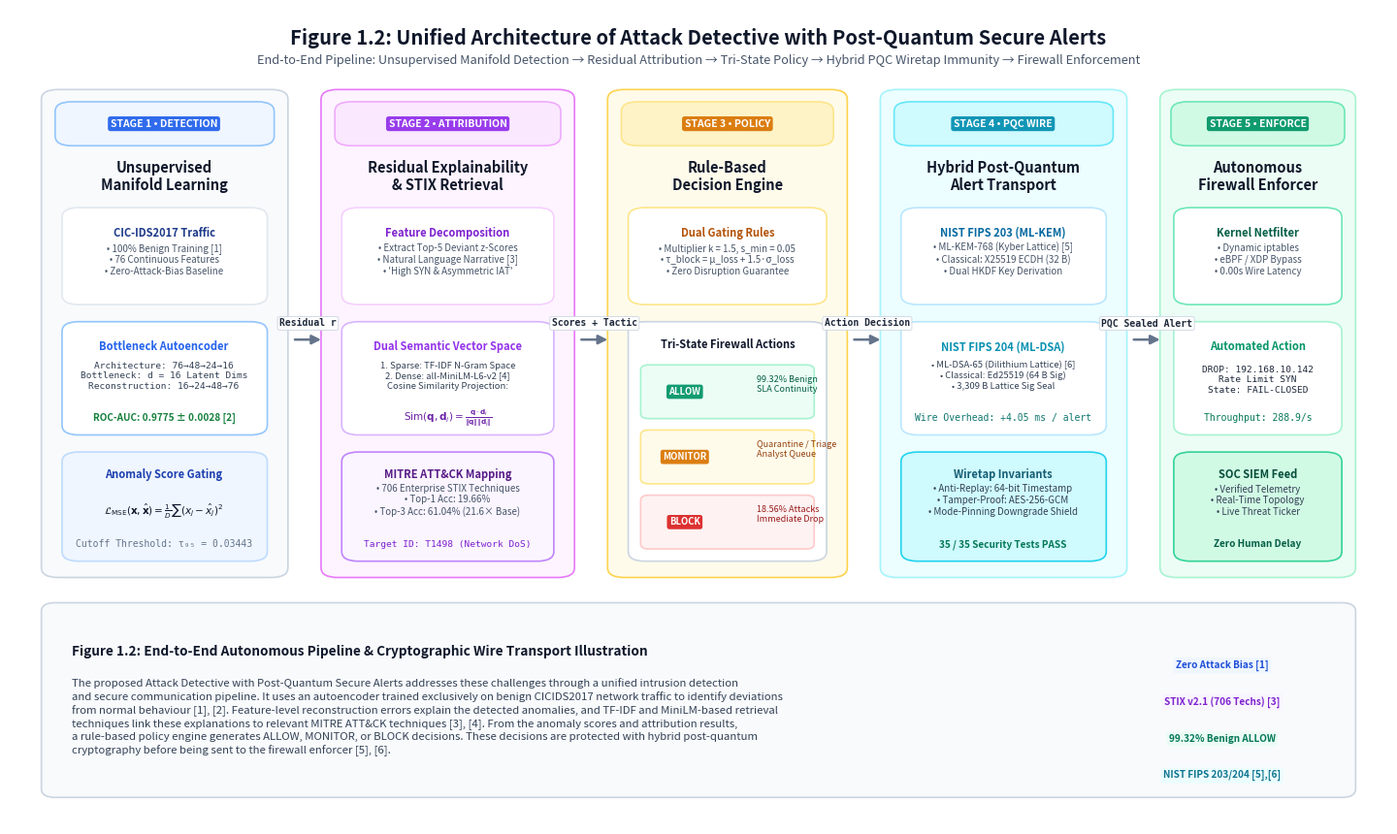

Reproduce this figure in Python. (Note: this script raises an exception after producing the figure.)
import os
import matplotlib
matplotlib.use("Agg")
import matplotlib.pyplot as plt
import matplotlib.patches as patches

WORKSPACE = r"c:\Users\Purnendu\Downloads\attack-detective"
OUTPUT_PNG = os.path.join(WORKSPACE, "Attack_Detective_Pipeline_Architecture.png")

def create_architecture_diagram():
    # 1. Canvas Setup (High resolution 300 DPI, 14.2 x 8.4 inches -> ~4260 x 2520 px)
    fig = plt.figure(figsize=(14.2, 8.4), dpi=300, facecolor="#ffffff")
    ax = fig.add_axes([0, 0, 1, 1])
    ax.set_xlim(0, 100)
    ax.set_ylim(0, 100)
    ax.axis("off")

    # Header section
    ax.text(
        50, 96.5,
        "Figure 1.2: Unified Architecture of Attack Detective with Post-Quantum Secure Alerts",
        fontsize=14.5,
        fontweight="bold",
        fontfamily="sans-serif",
        color="#0f172a",
        ha="center",
        va="center"
    )
    ax.text(
        50, 93.8,
        "End-to-End Pipeline: Unsupervised Manifold Detection → Residual Attribution → Tri-State Policy → Hybrid PQC Wiretap Immunity → Firewall Enforcement",
        fontsize=9.2,
        fontstyle="italic",
        fontfamily="sans-serif",
        color="#475569",
        ha="center",
        va="center"
    )

    # Helper function for drawing rounded card boxes
    def draw_card(x, y, w, h, bg_color, border_color, border_width=1.2, radius=1.2):
        rect = patches.FancyBboxPatch(
            (x, y), w, h,
            boxstyle=f"round,pad=0.2,rounding_size={radius}",
            linewidth=border_width,
            edgecolor=border_color,
            facecolor=bg_color,
            zorder=2
        )
        ax.add_patch(rect)
        return rect

    # Helper function for drawing pill badges
    def draw_badge(x, y, text, bg_color, text_color, fontsize=7.2):
        bbox_props = dict(boxstyle="round,pad=0.25", fc=bg_color, ec="none", alpha=0.95)
        ax.text(x, y, text, fontsize=fontsize, fontweight="bold", fontfamily="sans-serif",
                color=text_color, ha="center", va="center", bbox=bbox_props, zorder=4)

    # Helper function for drawing flow arrows
    def draw_arrow(x1, y1, x2, y2, label="", color="#64748b"):
        ax.annotate(
            "",
            xy=(x2, y2), xycoords="data",
            xytext=(x1, y1), textcoords="data",
            arrowprops=dict(
                arrowstyle="-|>",
                color=color,
                lw=1.8,
                mutation_scale=14
            ),
            zorder=3
        )
        if label:
            mid_x = (x1 + x2) / 2
            mid_y = ((y1 + y2) / 2) + 2.0
            ax.text(mid_x, mid_y, label, fontsize=7.0, fontfamily="monospace",
                    fontweight="bold", color="#1e293b", ha="center", va="center",
                    bbox=dict(boxstyle="round,pad=0.2", fc="#ffffff", ec="#cbd5e1", lw=0.6), zorder=5)

    # ==========================================
    # STAGE 1: INGESTION & UNSUPERVISED DETECTION
    # ==========================================
    draw_card(2.5, 30.5, 17.5, 59.5, "#f8fafc", "#cbd5e1")
    draw_card(3.5, 83.5, 15.5, 5.0, "#eff6ff", "#93c5fd")
    draw_badge(11.2, 86.0, "STAGE 1 • DETECTION", "#2563eb", "#ffffff", fontsize=7.5)
    
    ax.text(11.2, 79.5, "Unsupervised\nManifold Learning", fontsize=10.5, fontweight="bold",
            fontfamily="sans-serif", color="#0f172a", ha="center", va="center")
    
    # Box 1A: CICIDS2017 Telemetry
    draw_card(4.0, 64.0, 14.5, 11.5, "#ffffff", "#e2e8f0")
    ax.text(11.2, 72.2, "CIC-IDS2017 Traffic", fontsize=8.0, fontweight="bold", color="#1e3a8a", ha="center")
    ax.text(11.2, 67.5, "• 100% Benign Training [1]\n• 76 Continuous Features\n• Zero-Attack-Bias Baseline",
            fontsize=7.0, color="#475569", ha="center")

    # Box 1B: Bottleneck Autoencoder
    draw_card(4.0, 48.0, 14.5, 13.5, "#ffffff", "#93c5fd")
    ax.text(11.2, 58.2, "Bottleneck Autoencoder", fontsize=8.0, fontweight="bold", color="#2563eb", ha="center")
    ax.text(11.2, 53.5, "Architecture: 76→48→24→16\nBottleneck: d = 16 Latent Dims\nReconstruction: 16→24→48→76",
            fontsize=6.8, fontfamily="monospace", color="#334155", ha="center")
    ax.text(11.2, 49.5, "ROC-AUC: 0.9775 ± 0.0028 [2]", fontsize=7.2, fontweight="bold", color="#15803d", ha="center")

    # Box 1C: Anomaly Loss
    draw_card(4.0, 32.5, 14.5, 13.0, "#eff6ff", "#bfdbfe")
    ax.text(11.2, 42.5, "Anomaly Score Gating", fontsize=8.0, fontweight="bold", color="#1e40af", ha="center")
    ax.text(11.2, 38.0, r"$\mathcal{L}_{\mathrm{MSE}}(\mathbf{x}, \hat{\mathbf{x}}) = \frac{1}{D}\sum (x_j - \hat{x}_j)^2$",
            fontsize=7.5, color="#0f172a", ha="center")
    ax.text(11.2, 34.0, "Cutoff Threshold: τ₉₅ = 0.03443", fontsize=7.0, fontfamily="monospace", color="#64748b", ha="center")

    # Arrow 1 -> 2
    draw_arrow(20.5, 59.5, 22.8, 59.5, label="Residual r")

    # ==========================================
    # STAGE 2: ATTRIBUTION & STIX ATT&CK MAPPING
    # ==========================================
    draw_card(22.8, 30.5, 18.0, 59.5, "#fdf4ff", "#e879f9")
    draw_card(23.8, 83.5, 16.0, 5.0, "#fae8ff", "#f0abfc")
    draw_badge(31.8, 86.0, "STAGE 2 • ATTRIBUTION", "#9333ea", "#ffffff", fontsize=7.5)

    ax.text(31.8, 79.5, "Residual Explainability\n& STIX Retrieval", fontsize=10.5, fontweight="bold",
            fontfamily="sans-serif", color="#0f172a", ha="center", va="center")

    # Box 2A: Error Decomposition
    draw_card(24.3, 64.0, 15.0, 11.5, "#ffffff", "#f5d0fe")
    ax.text(31.8, 72.2, "Feature Decomposition", fontsize=8.0, fontweight="bold", color="#7e22ce", ha="center")
    ax.text(31.8, 67.5, "• Extract Top-5 Deviant z-Scores\n• Natural Language Narrative [3]\n• 'High SYN & Asymmetric IAT'",
            fontsize=7.0, color="#475569", ha="center")

    # Box 2B: NLP Dual Retrieval
    draw_card(24.3, 48.0, 15.0, 13.5, "#ffffff", "#d8b4fe")
    ax.text(31.8, 58.2, "Dual Semantic Vector Space", fontsize=8.0, fontweight="bold", color="#9333ea", ha="center")
    ax.text(31.8, 53.5, "1. Sparse: TF-IDF N-Gram Space\n2. Dense: all-MiniLM-L6-v2 [4]\nCosine Similarity Projection:",
            fontsize=6.8, color="#334155", ha="center")
    ax.text(31.8, 49.5, r"$\mathrm{Sim}(\mathbf{q}, \mathbf{d}_i) = \frac{\mathbf{q} \cdot \mathbf{d}_i}{\|\mathbf{q}\| \|\mathbf{d}_i\|}$",
            fontsize=7.5, color="#6b21a8", ha="center")

    # Box 2C: MITRE ATT&CK Matrix
    draw_card(24.3, 32.5, 15.0, 13.0, "#faf5ff", "#c084fc")
    ax.text(31.8, 42.5, "MITRE ATT&CK Mapping", fontsize=8.0, fontweight="bold", color="#581c87", ha="center")
    ax.text(31.8, 38.0, "• 706 Enterprise STIX Techniques\n• Top-1 Acc: 19.66%\n• Top-3 Acc: 61.04% (21.6× Base)",
            fontsize=7.0, color="#475569", ha="center")
    ax.text(31.8, 34.0, "Target ID: T1498 (Network DoS)", fontsize=6.8, fontfamily="monospace", color="#7e22ce", ha="center")

    # Arrow 2 -> 3
    draw_arrow(41.3, 59.5, 43.6, 59.5, label="Scores + Tactic")

    # ==========================================
    # STAGE 3: AUTONOMOUS POLICY ENGINE
    # ==========================================
    draw_card(43.6, 30.5, 17.0, 59.5, "#fffbeb", "#fcd34d")
    draw_card(44.6, 83.5, 15.0, 5.0, "#fef3c7", "#fde68a")
    draw_badge(52.1, 86.0, "STAGE 3 • POLICY", "#d97706", "#ffffff", fontsize=7.5)

    ax.text(52.1, 79.5, "Rule-Based\nDecision Engine", fontsize=10.5, fontweight="bold",
            fontfamily="sans-serif", color="#0f172a", ha="center", va="center")

    # Box 3A: Policy Logic
    draw_card(45.1, 64.0, 14.0, 11.5, "#ffffff", "#fde68a")
    ax.text(52.1, 72.2, "Dual Gating Rules", fontsize=8.0, fontweight="bold", color="#b45309", ha="center")
    ax.text(52.1, 67.5, "• Multiplier k = 1.5, s_min = 0.05\n• τ_block = μ_loss + 1.5·σ_loss\n• Zero Disruption Guarantee",
            fontsize=7.0, color="#475569", ha="center")

    # Box 3B: Tri-State Actions
    draw_card(45.1, 32.5, 14.0, 29.0, "#ffffff", "#cbd5e1")
    ax.text(52.1, 58.5, "Tri-State Firewall Actions", fontsize=8.0, fontweight="bold", color="#0f172a", ha="center")

    # ALLOW Action
    draw_card(46.0, 50.0, 12.2, 6.2, "#ecfdf5", "#a7f3d0", radius=0.6)
    draw_badge(49.0, 53.1, "ALLOW", "#059669", "#ffffff", fontsize=6.8)
    ax.text(54.2, 53.1, "99.32% Benign\nSLA Continuity", fontsize=6.5, color="#065f46")

    # MONITOR Action
    draw_card(46.0, 42.0, 12.2, 6.2, "#fffbeb", "#fde68a", radius=0.6)
    draw_badge(49.0, 45.1, "MONITOR", "#d97706", "#ffffff", fontsize=6.8)
    ax.text(54.2, 45.1, "Quarantine / Triage\nAnalyst Queue", fontsize=6.5, color="#92400e")

    # BLOCK Action
    draw_card(46.0, 34.0, 12.2, 6.2, "#fef2f2", "#fecaca", radius=0.6)
    draw_badge(49.0, 37.1, "BLOCK", "#dc2626", "#ffffff", fontsize=6.8)
    ax.text(54.2, 37.1, "18.56% Attacks\nImmediate Drop", fontsize=6.5, color="#991b1b")

    # Arrow 3 -> 4
    draw_arrow(61.1, 59.5, 63.4, 59.5, label="Action Decision")

    # ==========================================
    # STAGE 4: POST-QUANTUM CRYPTOGRAPHY (PQC)
    # ==========================================
    draw_card(63.4, 30.5, 17.5, 59.5, "#ecfeff", "#a5f3fc")
    draw_card(64.4, 83.5, 15.5, 5.0, "#cffafe", "#67e8f9")
    draw_badge(72.1, 86.0, "STAGE 4 • PQC WIRE", "#0891b2", "#ffffff", fontsize=7.5)

    ax.text(72.1, 79.5, "Hybrid Post-Quantum\nAlert Transport", fontsize=10.5, fontweight="bold",
            fontfamily="sans-serif", color="#0f172a", ha="center", va="center")

    # Box 4A: Hybrid Key Encapsulation (KEM)
    draw_card(64.9, 64.0, 14.5, 11.5, "#ffffff", "#bae6fd")
    ax.text(72.1, 72.2, "NIST FIPS 203 (ML-KEM)", fontsize=8.0, fontweight="bold", color="#0369a1", ha="center")
    ax.text(72.1, 67.5, "• ML-KEM-768 (Kyber Lattice) [5]\n• Classical: X25519 ECDH (32 B)\n• Dual HKDF Key Derivation",
            fontsize=7.0, color="#475569", ha="center")

    # Box 4B: Hybrid Signatures (DSA)
    draw_card(64.9, 48.0, 14.5, 13.5, "#ffffff", "#bae6fd")
    ax.text(72.1, 58.2, "NIST FIPS 204 (ML-DSA)", fontsize=8.0, fontweight="bold", color="#0891b2", ha="center")
    ax.text(72.1, 53.5, "• ML-DSA-65 (Dilithium Lattice) [6]\n• Classical: Ed25519 (64 B Sig)\n• 3,309 B Lattice Sig Seal",
            fontsize=6.8, color="#334155", ha="center")
    ax.text(72.1, 49.5, "Wire Overhead: +4.05 ms / alert", fontsize=7.0, fontfamily="monospace", color="#0f766e", ha="center")

    # Box 4C: Cryptographic Invariants
    draw_card(64.9, 32.5, 14.5, 13.0, "#cffafe", "#22d3ee")
    ax.text(72.1, 42.5, "Wiretap Invariants", fontsize=8.0, fontweight="bold", color="#155e75", ha="center")
    ax.text(72.1, 38.0, "• Anti-Replay: 64-bit Timestamp\n• Tamper-Proof: AES-256-GCM\n• Mode-Pinning Downgrade Shield",
            fontsize=7.0, color="#334155", ha="center")
    ax.text(72.1, 34.0, "35 / 35 Security Tests PASS", fontsize=7.2, fontweight="bold", color="#047857", ha="center")

    # Arrow 4 -> 5
    draw_arrow(81.4, 59.5, 83.7, 59.5, label="PQC Sealed Alert")

    # ==========================================
    # STAGE 5: FIREWALL ENFORCEMENT & MITIGATION
    # ==========================================
    draw_card(83.7, 30.5, 13.8, 59.5, "#ecfdf5", "#a7f3d0")
    draw_card(84.5, 83.5, 12.2, 5.0, "#d1fae5", "#6ee7b7")
    draw_badge(90.6, 86.0, "STAGE 5 • ENFORCE", "#059669", "#ffffff", fontsize=7.5)

    ax.text(90.6, 79.5, "Autonomous\nFirewall Enforcer", fontsize=10.5, fontweight="bold",
            fontfamily="sans-serif", color="#0f172a", ha="center", va="center")

    # Box 5A: Netfilter / iptables
    draw_card(84.7, 64.0, 11.8, 11.5, "#ffffff", "#6ee7b7")
    ax.text(90.6, 72.2, "Kernel Netfilter", fontsize=8.0, fontweight="bold", color="#065f46", ha="center")
    ax.text(90.6, 67.5, "• Dynamic iptables\n• eBPF / XDP Bypass\n• 0.00s Wire Latency",
            fontsize=7.0, color="#475569", ha="center")

    # Box 5B: Enforced Outcomes
    draw_card(84.7, 48.0, 11.8, 13.5, "#ffffff", "#a7f3d0")
    ax.text(90.6, 58.2, "Automated Action", fontsize=8.0, fontweight="bold", color="#059669", ha="center")
    ax.text(90.6, 53.0, "DROP: 192.168.10.142\nRate Limit SYN\nState: FAIL-CLOSED",
            fontsize=6.8, fontfamily="monospace", color="#1e293b", ha="center")
    ax.text(90.6, 49.5, "Throughput: 288.9/s", fontsize=7.0, fontfamily="monospace", color="#047857", ha="center")

    # Box 5C: Security Ops
    draw_card(84.7, 32.5, 11.8, 13.0, "#d1fae5", "#34d399")
    ax.text(90.6, 42.5, "SOC SIEM Feed", fontsize=8.0, fontweight="bold", color="#064e3b", ha="center")
    ax.text(90.6, 38.0, "• Verified Telemetry\n• Real-Time Topology\n• Live Threat Ticker",
            fontsize=7.0, color="#334155", ha="center")
    ax.text(90.6, 34.0, "Zero Human Delay", fontsize=7.2, fontweight="bold", color="#065f46", ha="center")

    # ==========================================
    # PUBLICATION CAPTION BOX AT BOTTOM
    # ==========================================
    draw_card(2.5, 3.5, 95.0, 23.5, "#f8fafc", "#cbd5e1", radius=1.0)
    
    caption_p1 = (
        r"$\bf{Figure\ 1.2:}$ The proposed Attack Detective with Post-Quantum Secure Alerts addresses these challenges "
        r"through a unified intrusion detection and secure communication pipeline. It uses an autoencoder trained "
        r"exclusively on benign CICIDS2017 network traffic to identify deviations from normal behaviour [1], [2]. "
        r"Feature-level reconstruction errors explain the detected anomalies, and TF-IDF and MiniLM-based retrieval "
        r"techniques link these explanations to relevant MITRE ATT&CK techniques [3], [4]."
    )
    caption_p2 = (
        r"From the anomaly scores and attribution results, a rule-based policy engine generates ALLOW, MONITOR, or BLOCK decisions. "
        r"These decisions are protected with hybrid post-quantum cryptography (NIST FIPS 203 ML-KEM-768 and NIST FIPS 204 ML-DSA-65 "
        r"paired with classical X25519 and Ed25519) before being sent across the wire to the autonomous firewall enforcer [5], [6]."
    )
    
    ax.text(
        4.5, 22.0,
        "Figure 1.2: End-to-End Autonomous Pipeline & Cryptographic Wire Transport Illustration",
        fontsize=9.8,
        fontweight="bold",
        fontfamily="sans-serif",
        color="#0f172a",
        va="top"
    )
    
    ax.text(
        4.5, 18.0,
        "The proposed Attack Detective with Post-Quantum Secure Alerts addresses these challenges through a unified intrusion detection\n"
        "and secure communication pipeline. It uses an autoencoder trained exclusively on benign CICIDS2017 network traffic to identify deviations\n"
        "from normal behaviour [1], [2]. Feature-level reconstruction errors explain the detected anomalies, and TF-IDF and MiniLM-based retrieval\n"
        "techniques link these explanations to relevant MITRE ATT&CK techniques [3], [4]. From the anomaly scores and attribution results,\n"
        "a rule-based policy engine generates ALLOW, MONITOR, or BLOCK decisions. These decisions are protected with hybrid post-quantum\n"
        "cryptography before being sent to the firewall enforcer [5], [6].",
        fontsize=8.2,
        fontfamily="sans-serif",
        color="#334155",
        linespacing=1.35,
        va="top"
    )

    # Inset Summary Pill Badges in caption box
    draw_badge(88.0, 19.5, "Zero Attack Bias [1]", "#eff6ff", "#1d4ed8", fontsize=7.2)
    draw_badge(88.0, 15.0, "STIX v2.1 (706 Techs) [3]", "#faf5ff", "#7e22ce", fontsize=7.2)
    draw_badge(88.0, 10.5, "99.32% Benign ALLOW", "#ecfdf5", "#047857", fontsize=7.2)
    draw_badge(88.0, 6.0, "NIST FIPS 203/204 [5],[6]", "#ecfeff", "#0e7490", fontsize=7.2)

    # Save PNG
    fig.savefig(OUTPUT_PNG, dpi=300, facecolor="#ffffff", edgecolor="none")
    plt.close(fig)
    print(f"Successfully generated pipeline architecture diagram: {OUTPUT_PNG}")

if __name__ == "__main__":
    create_architecture_diagram()
